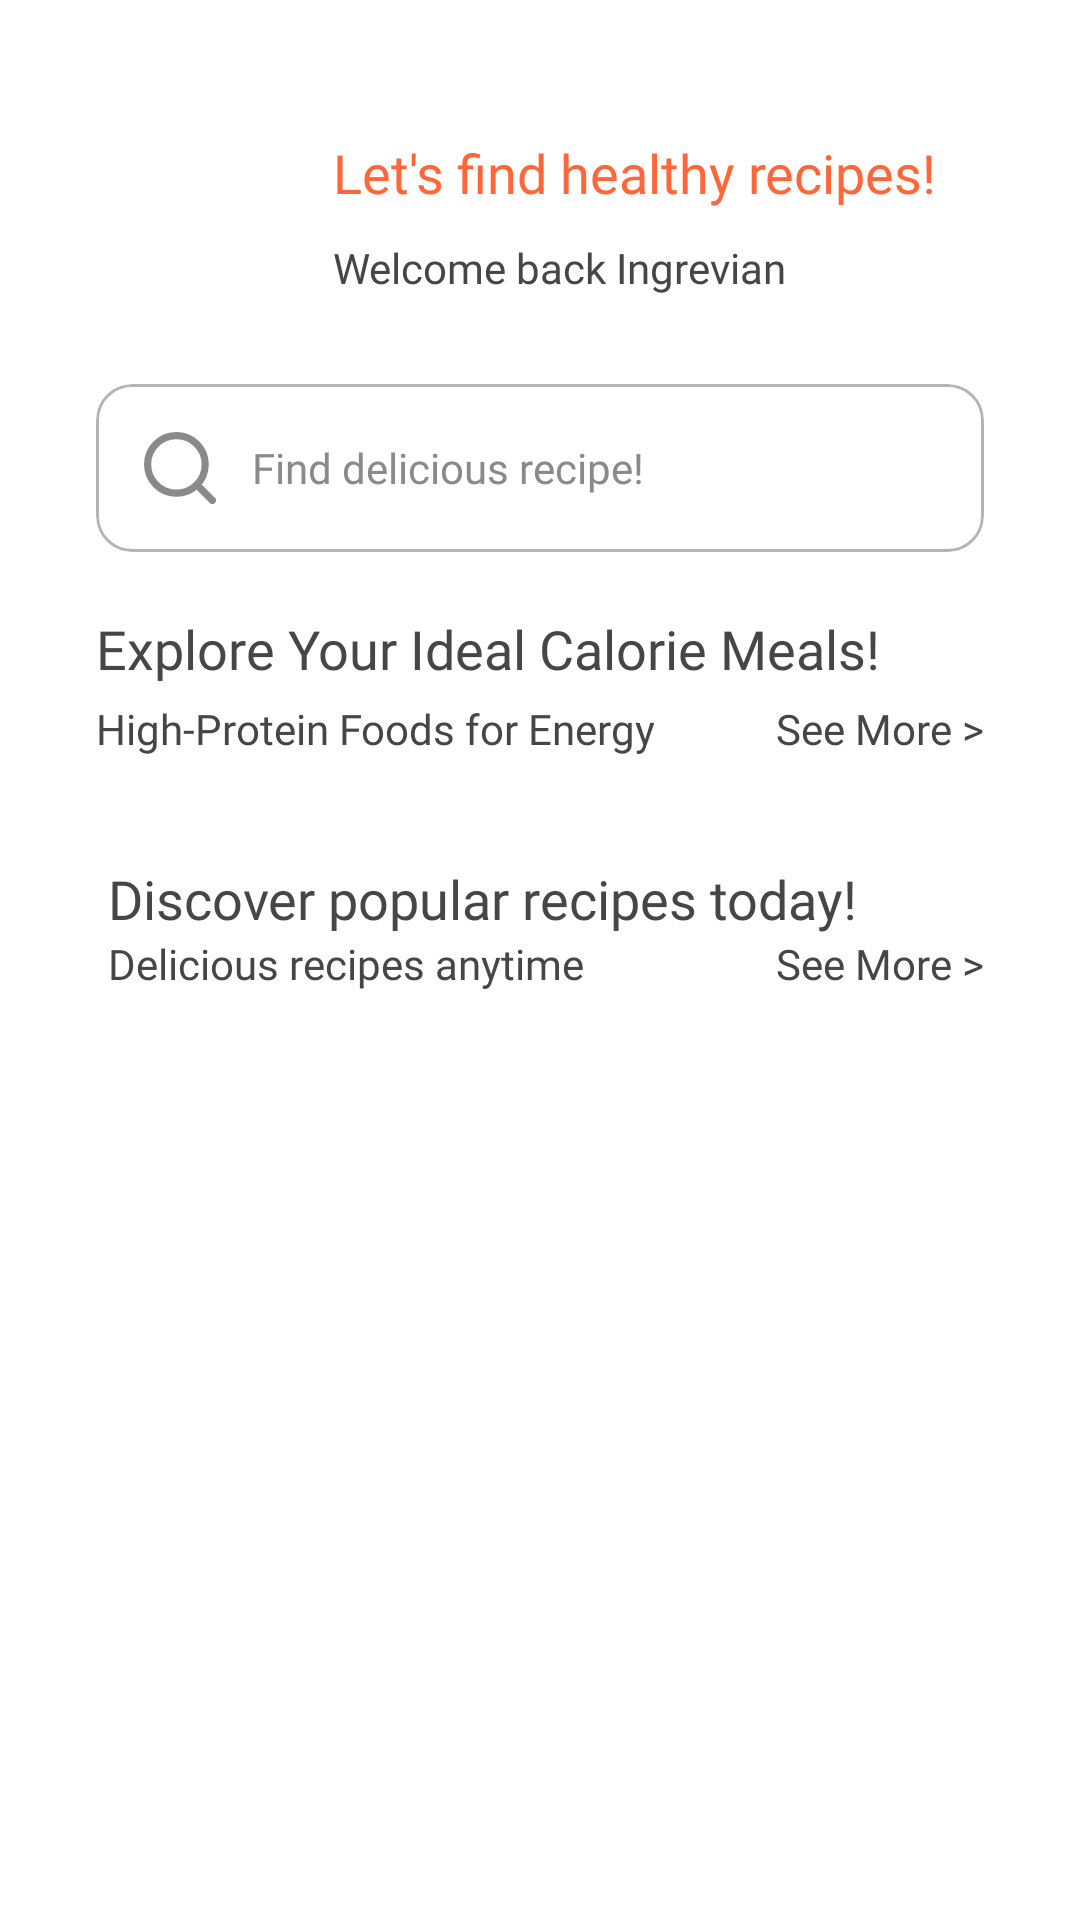

Here is an Android app screen rendered from its layout file. Give the layout XML and the strings, colors and styles it references.
<!-- AndroidManifest.xml: application theme Theme.Ingrevia -->
<!-- res/layout/fragment_home.xml -->
<?xml version="1.0" encoding="utf-8"?>
<androidx.constraintlayout.widget.ConstraintLayout xmlns:android="http://schemas.android.com/apk/res/android"
    xmlns:app="http://schemas.android.com/apk/res-auto"
    xmlns:tools="http://schemas.android.com/tools"
    android:layout_width="match_parent"
    android:layout_height="match_parent"
    tools:context=".ui.home.HomeFragment"
    tools:ignore="ExtraText">

    <com.google.android.material.imageview.ShapeableImageView
        android:id="@+id/profile_image"
        android:layout_width="64dp"
        android:layout_height="64dp"
        android:layout_marginStart="32dp"
        android:layout_marginTop="40dp"
        android:src="@drawable/ic_launcher_background"
        app:layout_constraintStart_toStartOf="parent"
        app:layout_constraintTop_toTopOf="parent"
        android:scaleType="centerCrop"
        app:shapeAppearanceOverlay="@style/CircleImage"/>

    <LinearLayout
        android:layout_width="wrap_content"
        android:layout_height="wrap_content"
        android:orientation="vertical"
        android:layout_marginStart="15dp"
        app:layout_constraintBottom_toBottomOf="@+id/profile_image"
        app:layout_constraintStart_toEndOf="@+id/profile_image"
        app:layout_constraintTop_toTopOf="@+id/profile_image">

        <TextView
            android:id="@+id/home_title"
            android:layout_width="wrap_content"
            android:layout_height="wrap_content"
            android:layout_marginTop="0dp"
            android:gravity="center_vertical"
            android:lineSpacingExtra="-5sp"
            android:text="@string/let_s_find_healthy_recipes"
            android:textAppearance="@style/semibold_18"
            android:textColor="@color/primary_200" />

        <TextView
            android:id="@+id/home_title2"
            android:layout_width="wrap_content"
            android:layout_height="wrap_content"
            android:layout_marginTop="10dp"
            android:gravity="center_vertical"
            android:lineSpacingExtra="-5sp"
            android:text="@string/welcome_back_ingrevian"
            android:textAppearance="@style/regular_14"
            android:textColor="@color/neutral_500" />
    </LinearLayout>
    
    <com.google.android.material.card.MaterialCardView
        android:id="@+id/search_bar"
        android:layout_width="match_parent"
        android:layout_height="56dp"
        android:layout_marginHorizontal="32dp"
        android:layout_marginTop="24dp"
        android:clickable="true"
        android:focusable="true"
        android:foreground="?attr/selectableItemBackground"
        app:cardCornerRadius="12dp"
        app:cardElevation="0dp"
        app:strokeColor="@color/neutral_300"
        app:strokeWidth="1dp"
        app:layout_constraintTop_toBottomOf="@id/profile_image">

        <LinearLayout
            android:layout_width="match_parent"
            android:layout_height="match_parent"
            android:gravity="center_vertical"
            android:paddingHorizontal="16dp">

            <ImageView
                android:layout_width="24dp"
                android:layout_height="24dp"
                android:src="@drawable/ic_search"
                app:tint="@color/neutral_400" />

            <TextView
                android:layout_width="match_parent"
                android:layout_height="wrap_content"
                android:layout_marginStart="12dp"
                android:text="Find delicious recipe!"
                android:textAppearance="@style/regular_14"
                android:textColor="@color/neutral_400" />
        </LinearLayout>

    </com.google.android.material.card.MaterialCardView>

    <TextView
        android:id="@+id/ideal_menu"
        android:layout_width="wrap_content"
        android:layout_height="wrap_content"
        android:gravity="center_vertical"
        android:lineSpacingExtra="-5sp"
        android:text="@string/explore_your_ideal_calorie_meals"
        android:textAppearance="@style/medium_18"
        android:layout_marginTop="20dp"
        android:textColor="@color/neutral_500"
        app:layout_constraintStart_toStartOf="@+id/search_bar"
        app:layout_constraintTop_toBottomOf="@+id/search_bar" />

    <TextView
        android:id="@+id/ideal_menu_sub"
        android:layout_width="wrap_content"
        android:layout_height="wrap_content"
        android:gravity="center_vertical"
        android:lineSpacingExtra="-5sp"
        android:layout_marginTop="5dp"
        android:text="@string/high_protein_foods_for_energy"
        android:textAppearance="@style/regular_14"
        android:textColor="@color/neutral_500"
        app:layout_constraintStart_toStartOf="@+id/ideal_menu"
        app:layout_constraintTop_toBottomOf="@+id/ideal_menu" />

    <TextView
        android:id="@+id/see_more_ideal"
        android:layout_width="wrap_content"
        android:layout_height="wrap_content"
        android:layout_marginStart="72dp"
        android:layout_marginTop="5dp"
        android:gravity="center_vertical"
        android:lineSpacingExtra="-5sp"
        android:text="@string/see_more"
        android:textAppearance="@style/regular_14"
        android:textColor="@color/neutral_500"
        app:layout_constraintEnd_toEndOf="@+id/search_bar"
        app:layout_constraintHorizontal_bias="1.0"
        app:layout_constraintStart_toEndOf="@+id/ideal_menu_sub"
        app:layout_constraintTop_toBottomOf="@+id/ideal_menu" />

    <androidx.recyclerview.widget.RecyclerView
        android:id="@+id/rvidealmenu"
        android:layout_width="match_parent"
        android:layout_height="wrap_content"
        android:scrollbars="horizontal"
        android:layout_marginTop="15dp"
        android:layout_marginStart="32dp"
        app:layout_constraintStart_toStartOf="@+id/ideal_menu_sub"
        app:layout_constraintTop_toBottomOf="@+id/ideal_menu_sub" />

    <TextView
        android:id="@+id/popular_menu"
        android:layout_width="wrap_content"
        android:layout_height="wrap_content"
        android:layout_marginTop="20dp"
        android:layout_marginStart="4dp"
        android:gravity="center_vertical"
        android:lineSpacingExtra="-5sp"
        android:text="@string/discover_popular_recipes_today"
        android:textAppearance="@style/medium_18"
        android:textColor="@color/neutral_500"
        app:layout_constraintStart_toStartOf="@+id/ideal_menu_sub"
        app:layout_constraintTop_toBottomOf="@+id/rvidealmenu" />

    <TextView
        android:id="@+id/popular_menu_sub"
        android:layout_width="wrap_content"
        android:layout_height="wrap_content"
        android:gravity="center_vertical"
        android:lineSpacingExtra="-5sp"
        android:text="@string/delicious_recipes_anytime"
        android:textAppearance="@style/regular_14"
        android:textColor="@color/neutral_500"
        app:layout_constraintStart_toStartOf="@+id/popular_menu"
        app:layout_constraintTop_toBottomOf="@+id/popular_menu" />

    <TextView
        android:id="@+id/see_more_popular"
        android:layout_width="wrap_content"
        android:layout_height="wrap_content"
        android:gravity="center_vertical"
        android:lineSpacingExtra="-5sp"
        android:text="@string/see_more"
        android:textAppearance="@style/regular_14"
        android:textColor="@color/neutral_500"
        app:layout_constraintEnd_toEndOf="@+id/search_bar"
        app:layout_constraintTop_toBottomOf="@+id/popular_menu" />

    <androidx.recyclerview.widget.RecyclerView
        android:id="@+id/rvpopularmenu"
        android:layout_width="match_parent"
        android:layout_height="wrap_content"
        android:scrollbars="horizontal"
        android:layout_marginTop="15dp"
        android:layout_marginStart="32dp"
        app:layout_constraintTop_toBottomOf="@+id/popular_menu_sub" />
</androidx.constraintlayout.widget.ConstraintLayout>
<!-- resources referenced by this layout -->
<resources>
  <color name="neutral_300">#B4B4B4</color>
  <color name="neutral_400">#8A8A8A</color>
  <color name="neutral_500">#464646</color>
  <color name="primary_200">#FF673B</color>
  <!-- drawable ic_search (drawable) -->
  <vector xmlns:android="http://schemas.android.com/apk/res/android"
      android:width="20dp"
      android:height="20dp"
      android:viewportWidth="20"
      android:viewportHeight="20">
    <path
        android:pathData="M19,19L14.65,14.65M17,9C17,13.418 13.418,17 9,17C4.582,17 1,13.418 1,9C1,4.582 4.582,1 9,1C13.418,1 17,4.582 17,9Z"
        android:strokeLineJoin="round"
        android:strokeWidth="2"
        android:fillColor="#00000000"
        android:strokeColor="#F8F8F8"
        android:strokeLineCap="round"/>
  </vector>
  <string name="delicious_recipes_anytime">Delicious recipes anytime</string>
  <string name="discover_popular_recipes_today">Discover popular recipes today!</string>
  <string name="explore_your_ideal_calorie_meals">Explore Your Ideal Calorie Meals!</string>
  <string name="high_protein_foods_for_energy">High-Protein Foods for Energy</string>
  <string name="let_s_find_healthy_recipes">Let\'s find healthy recipes!</string>
  <string name="see_more">See More &gt;</string>
  <string name="welcome_back_ingrevian">Welcome back Ingrevian</string>
  <style name="CircleImage" parent="">
          <item name="cornerFamily">rounded</item>
          <item name="cornerSize">50%</item>
      </style>
  <style name="medium_18">
          <item name="android:textSize">18sp</item>
          <item name="android:fontFamily">@font/poppins_medium</item>
      </style>
  <style name="regular_14">
          <item name="android:textSize">14sp</item>
          <item name="android:fontFamily">@font/poppins_regular</item>
      </style>
  <style name="semibold_18">
          <item name="android:textSize">18sp</item>
          <item name="android:fontFamily">@font/poppins_semibold</item>
      </style>
  <style name="Theme.Ingrevia" parent="Theme.MaterialComponents.DayNight.NoActionBar">
          
          <item name="colorPrimary">@color/primary_200</item>
          <item name="colorPrimaryVariant">@color/purple_700</item>
          <item name="colorOnPrimary">@color/white</item>
          
          <item name="colorSecondary">@color/teal_200</item>
          <item name="colorSecondaryVariant">@color/teal_700</item>
          <item name="colorOnSecondary">@color/black</item>
          
          <item name="android:statusBarColor">?attr/colorPrimaryVariant</item>
          
      </style>
  <color name="purple_700">#FF3700B3</color>
  <color name="white">#FFFFFFFF</color>
  <color name="teal_200">#FF03DAC5</color>
  <color name="teal_700">#FF018786</color>
  <color name="black">#FF000000</color>
</resources>
